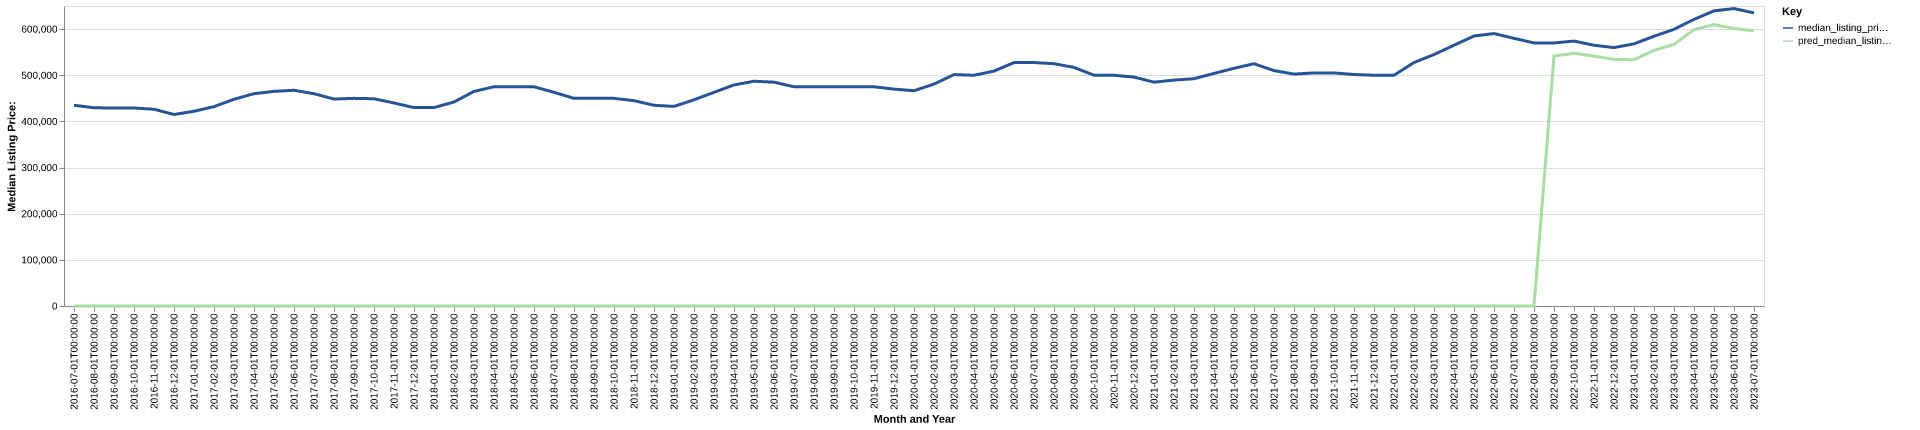

The data file committed next to this chart (first rows):
date, time_idx, median_listing_price, thirty_year_interest_rate_five, month, county_name, active_listing_count, median_days_on_market, pred_median_listing_price, month_year
2016-07-01, 0, 435000, 3.72, 7, Washington-Arlington-Alexandria, DC-VA-M…, 20646, 46.0, 0, Jul-2016
2016-08-01, 1, 429450, 3.73, 8, Washington-Arlington-Alexandria, DC-VA-M…, 19931, 53.0, 0, Aug-2016
2016-09-01, 2, 429000, 3.66, 9, Washington-Arlington-Alexandria, DC-VA-M…, 19936, 52.0, 0, Sep-2016
2016-10-01, 3, 429000, 3.64, 10, Washington-Arlington-Alexandria, DC-VA-M…, 19614, 51.0, 0, Oct-2016
2016-11-01, 4, 426250, 3.66, 11, Washington-Arlington-Alexandria, DC-VA-M…, 17902, 56.0, 0, Nov-2016
2016-12-01, 5, 415000, 3.48, 12, Washington-Arlington-Alexandria, DC-VA-M…, 15186, 63.0, 0, Dec-2016
2017-01-01, 6, 421900, 3.45, 1, Washington-Arlington-Alexandria, DC-VA-M…, 13736, 67.0, 0, Jan-2017
2017-02-01, 7, 431950, 3.5, 2, Washington-Arlington-Alexandria, DC-VA-M…, 13804, 50.0, 0, Feb-2017
2017-03-01, 8, 447900, 3.52, 3, Washington-Arlington-Alexandria, DC-VA-M…, 14859, 35.0, 0, Mar-2017
2017-04-01, 9, 459990, 4.03, 4, Washington-Arlington-Alexandria, DC-VA-M…, 16122, 32.0, 0, Apr-2017
2017-05-01, 10, 465000, 4.32, 5, Washington-Arlington-Alexandria, DC-VA-M…, 18014, 35.0, 0, May-2017
2017-06-01, 11, 467425, 4.2, 6, Washington-Arlington-Alexandria, DC-VA-M…, 18458, 38.0, 0, Jun-2017
2017-07-01, 12, 459900, 4.19, 7, Washington-Arlington-Alexandria, DC-VA-M…, 18648, 44.0, 0, Jul-2017
2017-08-01, 13, 448423, 4.3, 8, Washington-Arlington-Alexandria, DC-VA-M…, 18399, 45.0, 0, Aug-2017
2017-09-01, 14, 449900, 4.1, 9, Washington-Arlington-Alexandria, DC-VA-M…, 19125, 47.0, 0, Sep-2017
2017-10-01, 15, 449000, 4.05, 10, Washington-Arlington-Alexandria, DC-VA-M…, 18920, 47.0, 0, Oct-2017
2017-11-01, 16, 439900, 3.94, 11, Washington-Arlington-Alexandria, DC-VA-M…, 17879, 57.0, 0, Nov-2017
2017-12-01, 17, 429900, 4.03, 12, Washington-Arlington-Alexandria, DC-VA-M…, 14175, 63.0, 0, Dec-2017
2018-01-01, 18, 429997, 3.93, 1, Washington-Arlington-Alexandria, DC-VA-M…, 12364, 67.0, 0, Jan-2018
2018-02-01, 19, 442000, 3.83, 2, Washington-Arlington-Alexandria, DC-VA-M…, 12224, 49.0, 0, Feb-2018
2018-03-01, 20, 464933, 3.94, 3, Washington-Arlington-Alexandria, DC-VA-M…, 13631, 33.0, 0, Mar-2018
2018-04-01, 21, 475000, 3.95, 4, Washington-Arlington-Alexandria, DC-VA-M…, 15540, 31.0, 0, Apr-2018
2018-05-01, 22, 474950, 3.99, 5, Washington-Arlington-Alexandria, DC-VA-M…, 16855, 31.0, 0, May-2018
2018-06-01, 23, 475000, 4.15, 6, Washington-Arlington-Alexandria, DC-VA-M…, 17471, 37.0, 0, Jun-2018
2018-07-01, 24, 463000, 4.4, 7, Washington-Arlington-Alexandria, DC-VA-M…, 17909, 43.0, 0, Jul-2018
2018-08-01, 25, 449950, 4.46, 8, Washington-Arlington-Alexandria, DC-VA-M…, 17949, 44.0, 0, Aug-2018
2018-09-01, 26, 449900, 4.58, 9, Washington-Arlington-Alexandria, DC-VA-M…, 18591, 45.0, 0, Sep-2018
2018-10-01, 27, 449900, 4.66, 10, Washington-Arlington-Alexandria, DC-VA-M…, 18698, 44.0, 0, Oct-2018
2018-11-01, 28, 444950, 4.62, 11, Washington-Arlington-Alexandria, DC-VA-M…, 17512, 49.0, 0, Nov-2018
2018-12-01, 29, 434900, 4.54, 12, Washington-Arlington-Alexandria, DC-VA-M…, 14345, 59.0, 0, Dec-2018
2019-01-01, 30, 432450, 4.6, 1, Washington-Arlington-Alexandria, DC-VA-M…, 12155, 67.0, 0, Jan-2019
2019-02-01, 31, 446825, 4.72, 2, Washington-Arlington-Alexandria, DC-VA-M…, 11841, 50.0, 0, Feb-2019
2019-03-01, 32, 462857, 4.9, 3, Washington-Arlington-Alexandria, DC-VA-M…, 12887, 38.0, 0, Mar-2019
2019-04-01, 33, 478966, 4.94, 4, Washington-Arlington-Alexandria, DC-VA-M…, 14131, 30.0, 0, Apr-2019
2019-05-01, 34, 487000, 4.75, 5, Washington-Arlington-Alexandria, DC-VA-M…, 15308, 31.0, 0, May-2019
2019-06-01, 35, 485000, 4.51, 6, Washington-Arlington-Alexandria, DC-VA-M…, 15948, 37.0, 0, Jun-2019
2019-07-01, 36, 475000, 4.41, 7, Washington-Arlington-Alexandria, DC-VA-M…, 15790, 42.0, 0, Jul-2019
2019-08-01, 37, 475000, 4.41, 8, Washington-Arlington-Alexandria, DC-VA-M…, 15560, 42.0, 0, Aug-2019
2019-09-01, 38, 475000, 4.2, 9, Washington-Arlington-Alexandria, DC-VA-M…, 15420, 40.0, 0, Sep-2019
2019-10-01, 39, 475000, 4.14, 10, Washington-Arlington-Alexandria, DC-VA-M…, 15261, 41.0, 0, Oct-2019
2019-11-01, 40, 474990, 3.84, 11, Washington-Arlington-Alexandria, DC-VA-M…, 13862, 49.0, 0, Nov-2019
2019-12-01, 41, 469900, 3.81, 12, Washington-Arlington-Alexandria, DC-VA-M…, 10993, 62.0, 0, Dec-2019
2020-01-01, 42, 466497, 3.75, 1, Washington-Arlington-Alexandria, DC-VA-M…, 9526, 63.0, 0, Jan-2020
2020-02-01, 43, 480762, 3.73, 2, Washington-Arlington-Alexandria, DC-VA-M…, 9272, 36.0, 0, Feb-2020
2020-03-01, 44, 501495, 3.78, 3, Washington-Arlington-Alexandria, DC-VA-M…, 9919, 27.0, 0, Mar-2020
2020-04-01, 45, 499900, 3.75, 4, Washington-Arlington-Alexandria, DC-VA-M…, 10557, 34.0, 0, Apr-2020
2020-05-01, 46, 509000, 3.74, 5, Washington-Arlington-Alexandria, DC-VA-M…, 10599, 42.0, 0, May-2020
2020-06-01, 47, 527450, 3.72, 6, Washington-Arlington-Alexandria, DC-VA-M…, 9951, 35.0, 0, Jun-2020
2020-07-01, 48, 527450, 3.49, 7, Washington-Arlington-Alexandria, DC-VA-M…, 9131, 30.0, 0, Jul-2020
2020-08-01, 49, 525000, 3.65, 8, Washington-Arlington-Alexandria, DC-VA-M…, 8810, 29.0, 0, Aug-2020
2020-09-01, 50, 517000, 3.33, 9, Washington-Arlington-Alexandria, DC-VA-M…, 9236, 25.0, 0, Sep-2020
2020-10-01, 51, 499990, 3.28, 10, Washington-Arlington-Alexandria, DC-VA-M…, 9644, 34.0, 0, Oct-2020
2020-11-01, 52, 499900, 3.21, 11, Washington-Arlington-Alexandria, DC-VA-M…, 9133, 39.0, 0, Nov-2020
2020-12-01, 53, 495995, 3.07, 12, Washington-Arlington-Alexandria, DC-VA-M…, 7601, 46.0, 0, Dec-2020
2021-01-01, 54, 485000, 2.99, 1, Washington-Arlington-Alexandria, DC-VA-M…, 6446, 47.0, 0, Jan-2021
2021-02-01, 55, 489450, 2.93, 2, Washington-Arlington-Alexandria, DC-VA-M…, 5880, 37.0, 0, Feb-2021
2021-03-01, 56, 492500, 2.88, 3, Washington-Arlington-Alexandria, DC-VA-M…, 6511, 30.0, 0, Mar-2021
2021-04-01, 57, 503863, 2.84, 4, Washington-Arlington-Alexandria, DC-VA-M…, 7116, 29.0, 0, Apr-2021
2021-05-01, 58, 515000, 2.71, 5, Washington-Arlington-Alexandria, DC-VA-M…, 7915, 28.0, 0, May-2021
2021-06-01, 59, 524923, 2.79, 6, Washington-Arlington-Alexandria, DC-VA-M…, 9074, 28.0, 0, Jun-2021
... 25 more rows
